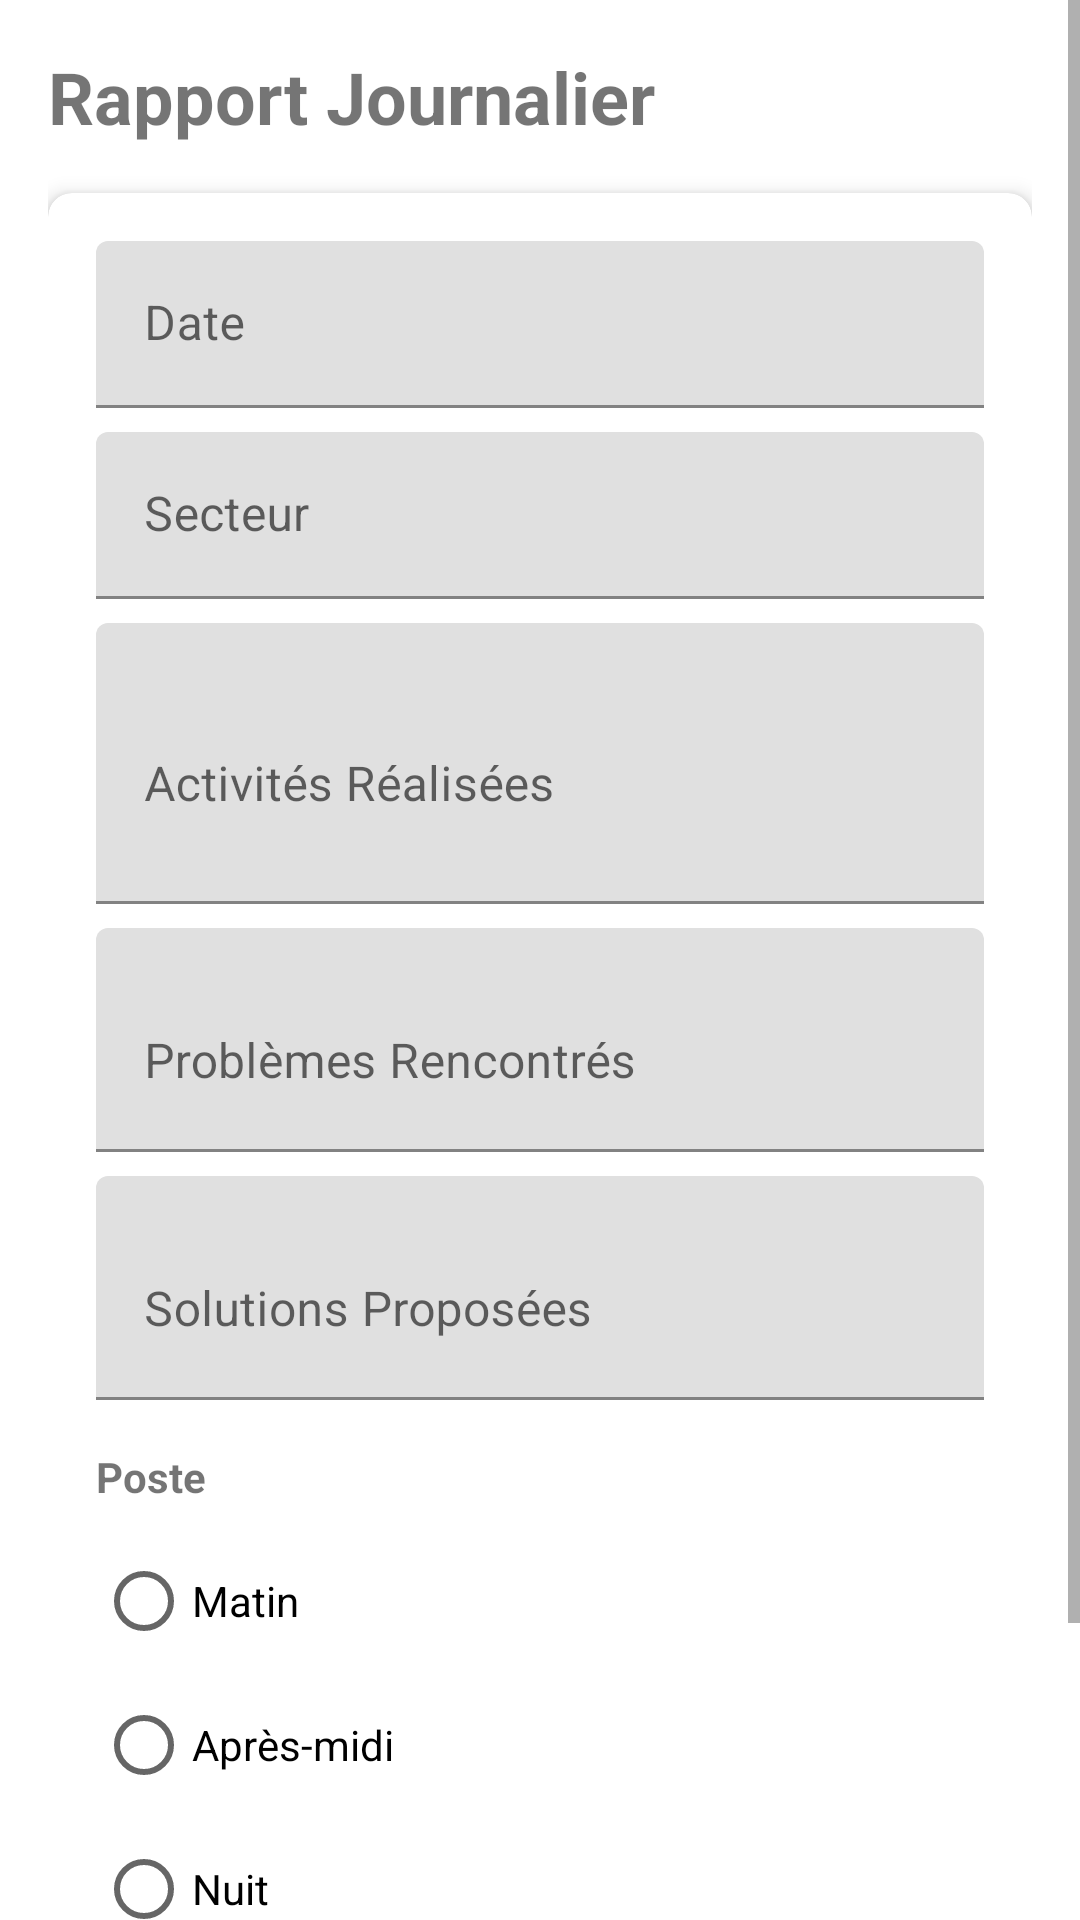

Android layout source for this screen:
<!-- AndroidManifest.xml: application theme Theme.RO -->
<!-- res/layout/fragment_daily_report.xml -->
<?xml version="1.0" encoding="utf-8"?>
<ScrollView xmlns:android="http://schemas.android.com/apk/res/android"
    xmlns:app="http://schemas.android.com/apk/res-auto"
    android:layout_width="match_parent"
    android:layout_height="match_parent">

    <LinearLayout
        android:layout_width="match_parent"
        android:layout_height="wrap_content"
        android:orientation="vertical"
        android:padding="16dp">

        <TextView
            android:layout_width="match_parent"
            android:layout_height="wrap_content"
            android:text="Rapport Journalier"
            android:textSize="24sp"
            android:textStyle="bold"
            android:layout_marginBottom="16dp"/>

        <com.google.android.material.card.MaterialCardView
            android:layout_width="match_parent"
            android:layout_height="wrap_content"
            android:layout_marginBottom="16dp"
            app:cardElevation="4dp"
            app:cardCornerRadius="8dp">

            <LinearLayout
                android:layout_width="match_parent"
                android:layout_height="wrap_content"
                android:orientation="vertical"
                android:padding="16dp">

                <com.google.android.material.textfield.TextInputLayout
                    android:layout_width="match_parent"
                    android:layout_height="wrap_content"
                    android:layout_marginBottom="8dp"
                    android:hint="Date">

                    <com.google.android.material.textfield.TextInputEditText
                        android:id="@+id/date_input"
                        android:layout_width="match_parent"
                        android:layout_height="wrap_content"
                        android:inputType="date"
                        android:focusable="false"/>
                </com.google.android.material.textfield.TextInputLayout>

                <com.google.android.material.textfield.TextInputLayout
                    android:layout_width="match_parent"
                    android:layout_height="wrap_content"
                    android:layout_marginBottom="8dp"
                    android:hint="Secteur">

                    <com.google.android.material.textfield.TextInputEditText
                        android:id="@+id/sector_input"
                        android:layout_width="match_parent"
                        android:layout_height="wrap_content"
                        android:inputType="text"/>
                </com.google.android.material.textfield.TextInputLayout>

                <com.google.android.material.textfield.TextInputLayout
                    android:layout_width="match_parent"
                    android:layout_height="wrap_content"
                    android:layout_marginBottom="8dp"
                    android:hint="Activités Réalisées">

                    <com.google.android.material.textfield.TextInputEditText
                        android:id="@+id/activities_input"
                        android:layout_width="match_parent"
                        android:layout_height="wrap_content"
                        android:inputType="textMultiLine"
                        android:minLines="3"/>
                </com.google.android.material.textfield.TextInputLayout>

                <com.google.android.material.textfield.TextInputLayout
                    android:layout_width="match_parent"
                    android:layout_height="wrap_content"
                    android:layout_marginBottom="8dp"
                    android:hint="Problèmes Rencontrés">

                    <com.google.android.material.textfield.TextInputEditText
                        android:id="@+id/issues_input"
                        android:layout_width="match_parent"
                        android:layout_height="wrap_content"
                        android:inputType="textMultiLine"
                        android:minLines="2"/>
                </com.google.android.material.textfield.TextInputLayout>

                <com.google.android.material.textfield.TextInputLayout
                    android:layout_width="match_parent"
                    android:layout_height="wrap_content"
                    android:layout_marginBottom="8dp"
                    android:hint="Solutions Proposées">

                    <com.google.android.material.textfield.TextInputEditText
                        android:id="@+id/solutions_input"
                        android:layout_width="match_parent"
                        android:layout_height="wrap_content"
                        android:inputType="textMultiLine"
                        android:minLines="2"/>
                </com.google.android.material.textfield.TextInputLayout>

                <TextView
                    android:layout_width="match_parent"
                    android:layout_height="wrap_content"
                    android:text="Poste"
                    android:textStyle="bold"
                    android:layout_marginTop="8dp"
                    android:layout_marginBottom="8dp"/>

                <RadioGroup
                    android:id="@+id/shift_radio_group"
                    android:layout_width="match_parent"
                    android:layout_height="wrap_content"
                    android:orientation="vertical">

                    <RadioButton
                        android:id="@+id/shift_morning"
                        android:layout_width="match_parent"
                        android:layout_height="wrap_content"
                        android:text="Matin"/>

                    <RadioButton
                        android:id="@+id/shift_afternoon"
                        android:layout_width="match_parent"
                        android:layout_height="wrap_content"
                        android:text="Après-midi"/>

                    <RadioButton
                        android:id="@+id/shift_night"
                        android:layout_width="match_parent"
                        android:layout_height="wrap_content"
                        android:text="Nuit"/>
                </RadioGroup>
            </LinearLayout>
        </com.google.android.material.card.MaterialCardView>

        <LinearLayout
            android:layout_width="match_parent"
            android:layout_height="wrap_content"
            android:orientation="horizontal"
            android:gravity="end">

            <com.google.android.material.button.MaterialButton
                android:id="@+id/save_draft_button"
                android:layout_width="wrap_content"
                android:layout_height="wrap_content"
                android:text="Enregistrer Brouillon"
                android:layout_marginEnd="8dp"
                style="@style/Widget.MaterialComponents.Button.OutlinedButton"/>

            <com.google.android.material.button.MaterialButton
                android:id="@+id/submit_button"
                android:layout_width="wrap_content"
                android:layout_height="wrap_content"
                android:text="Soumettre"/>
        </LinearLayout>
    </LinearLayout>
</ScrollView>
<!-- resources referenced by this layout -->
<resources>
  <style name="Theme.RO" parent="Theme.MaterialComponents.DayNight.DarkActionBar">
          
          <item name="colorPrimary">@color/purple_500</item>
          <item name="colorPrimaryVariant">@color/purple_700</item>
          <item name="colorOnPrimary">@color/white</item>
          
          <item name="colorSecondary">@color/teal_200</item>
          <item name="colorSecondaryVariant">@color/teal_700</item>
          <item name="colorOnSecondary">@color/black</item>
          
          <item name="android:statusBarColor">?attr/colorPrimaryVariant</item>
          
      </style>
  <!-- not gathered from this repository: default colours our renderer supplied (Android Studio template values) -->
  <color name="purple_500">#FF6200EE</color>
  <color name="purple_700">#FF3700B3</color>
  <color name="teal_200">#FF03DAC5</color>
  <color name="teal_700">#FF018786</color>
  <color name="black">#FF000000</color>
  <color name="white">#FFFFFFFF</color>
</resources>
